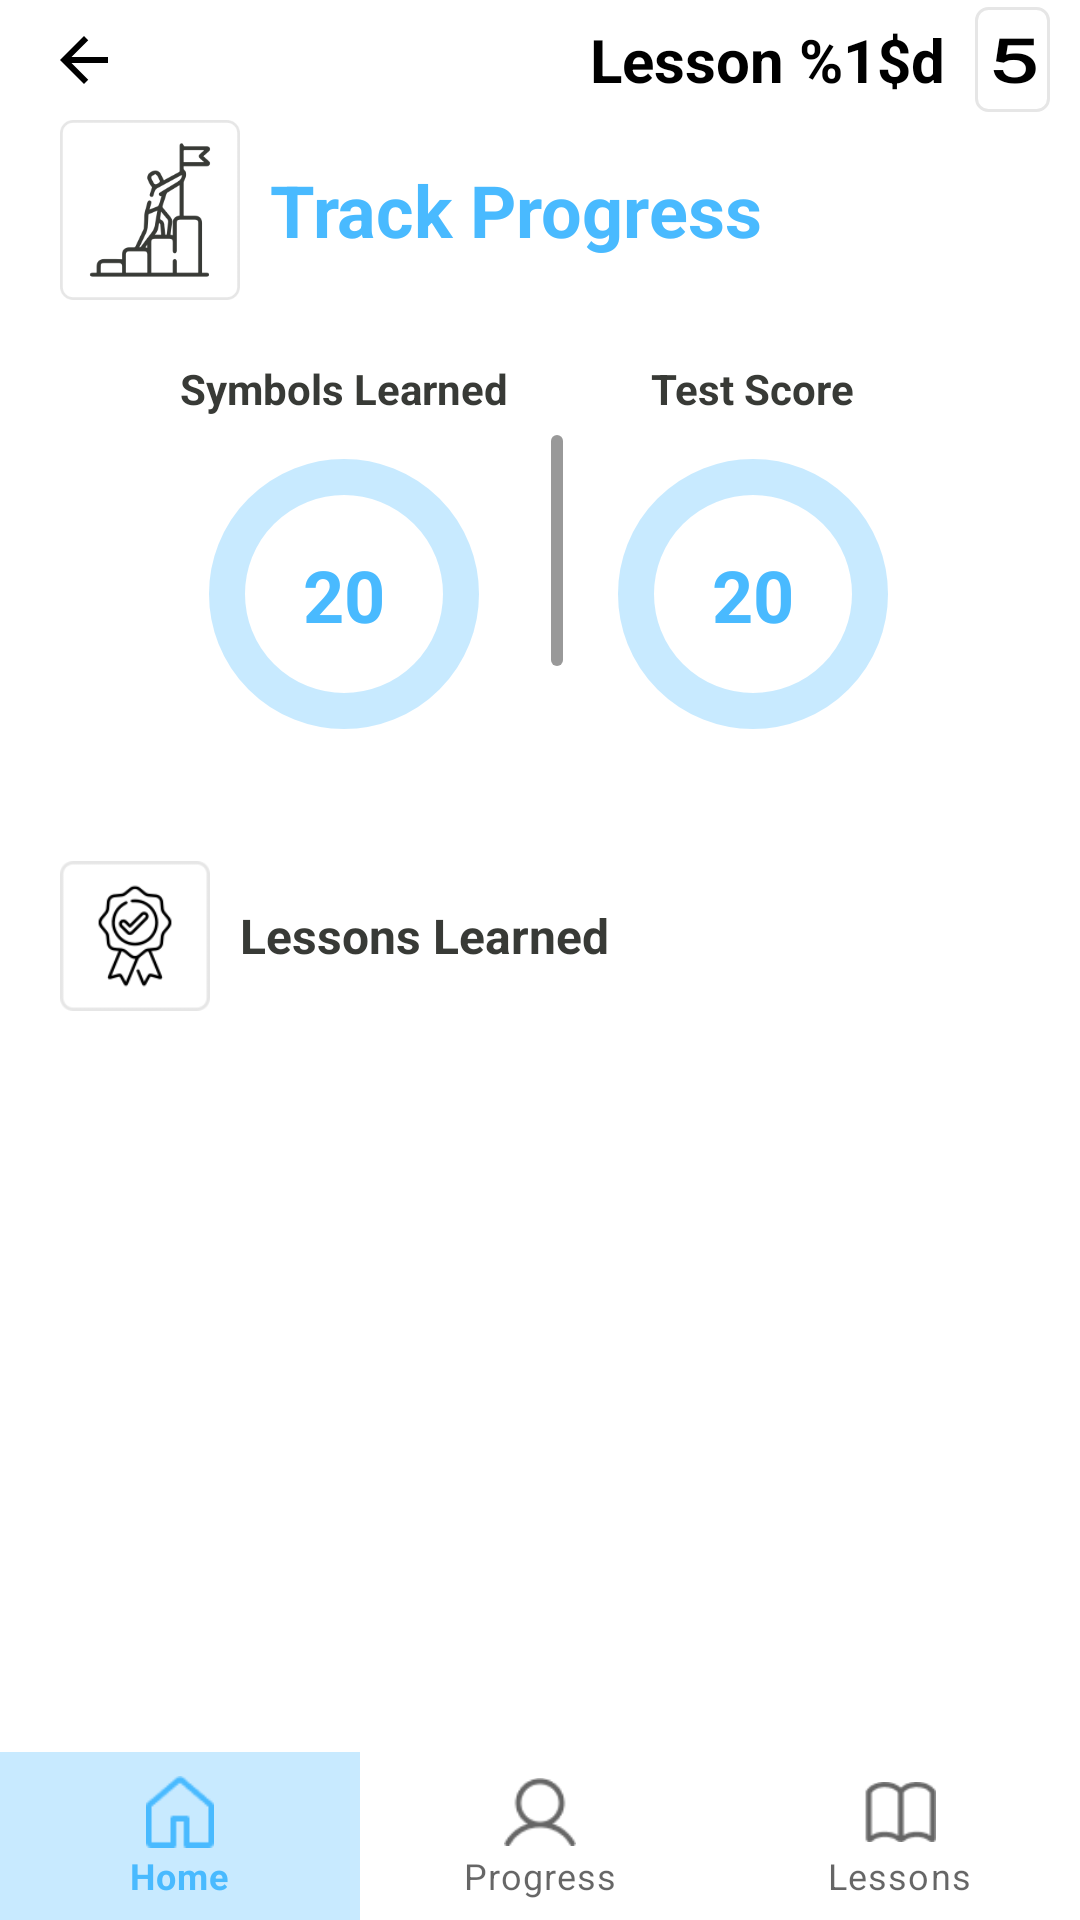

Reconstruct the res/layout file that produces this screen, plus the resources it refers to.
<!-- AndroidManifest.xml: application theme Theme.SUN -->
<!-- res/layout/activity_track_progress.xml -->
<?xml version="1.0" encoding="utf-8"?>
<LinearLayout xmlns:android="http://schemas.android.com/apk/res/android"
    xmlns:app="http://schemas.android.com/apk/res-auto"
    android:layout_width="match_parent"
    android:layout_height="match_parent"
    xmlns:tools="http://schemas.android.com/tools"
    android:orientation="vertical"
    tools:context=".ui.activity.TrackProgressActivity">

    <include android:id="@+id/top_nav_bar"
        layout="@layout/top_navigation" />

    <LinearLayout
        android:layout_width="match_parent"
        android:layout_height="wrap_content"
        android:orientation="horizontal"
        android:layout_gravity="center"
        android:layout_marginHorizontal="@dimen/_20dp">

        <ImageView
            android:layout_width="@dimen/_60dp"
            android:layout_height="wrap_content"
            android:adjustViewBounds="true"
            android:src="@drawable/ic_track_progress" />

        <LinearLayout
            android:layout_width="wrap_content"
            android:layout_height="wrap_content"
            android:orientation="vertical"
            android:layout_gravity="center"
            android:layout_marginStart="@dimen/_10dp">

            <TextView
                android:layout_width="wrap_content"
                android:layout_height="wrap_content"
                android:text="@string/track_progress"
                android:textSize="24sp"
                android:textStyle="bold"
                android:elevation="1dp"
                android:textColor="@color/primary"
                android:id="@+id/page_title" />
        </LinearLayout>
    </LinearLayout>

    <LinearLayout
        android:layout_width="match_parent"
        android:layout_height="0dp"
        android:layout_weight="1"
        android:orientation="vertical"
        android:layout_marginTop="@dimen/_20dp"
        android:paddingHorizontal="@dimen/_20dp" >

        <LinearLayout
            android:layout_width="match_parent"
            android:layout_height="wrap_content"
            android:orientation="horizontal"
            android:paddingHorizontal="@dimen/_40dp">

            <LinearLayout
                android:layout_width="wrap_content"
                android:layout_height="wrap_content"
                android:gravity="center"
                android:orientation="vertical">

                <TextView
                    android:layout_width="wrap_content"
                    android:layout_height="wrap_content"
                    android:text="@string/symbols_learned"
                    android:textColor="@color/dark_gray"
                    android:textStyle="bold" />

                <androidx.constraintlayout.widget.ConstraintLayout
                    android:layout_width="wrap_content"
                    android:layout_height="wrap_content">

                    <com.google.android.material.progressindicator.CircularProgressIndicator
                        android:id="@+id/learn_progress"
                        android:layout_width="wrap_content"
                        android:layout_height="wrap_content"
                        android:layout_marginTop="@dimen/_10dp"
                        app:indicatorSize="@dimen/_90dp"
                        app:indicatorColor="@color/primary"
                        app:trackColor="@color/primary_light"
                        app:trackThickness="@dimen/_12dp"
                        android:progress="20"
                        app:layout_constraintTop_toTopOf="parent"
                        app:layout_constraintBottom_toBottomOf="parent"
                        app:layout_constraintStart_toStartOf="parent"
                        app:layout_constraintEnd_toEndOf="parent" />

                    <TextView
                        android:id="@+id/learn_count"
                        android:layout_width="wrap_content"
                        android:layout_height="wrap_content"
                        android:text="@string/number_example"
                        android:textColor="@color/primary"
                        android:textStyle="bold"
                        android:textSize="@dimen/_24sp"
                        android:layout_marginTop="@dimen/_10dp"
                        app:layout_constraintTop_toTopOf="parent"
                        app:layout_constraintBottom_toBottomOf="parent"
                        app:layout_constraintStart_toStartOf="parent"
                        app:layout_constraintEnd_toEndOf="parent" />

                </androidx.constraintlayout.widget.ConstraintLayout>

            </LinearLayout>

            <View
                android:layout_width="0dp"
                android:layout_height="match_parent"
                android:layout_weight="1"/>

            <View
                android:layout_width="@dimen/_4dp"
                android:layout_height="match_parent"
                android:background="@drawable/ic_line"
                android:layout_marginVertical="@dimen/_25dp" />

            <View
                android:layout_width="0dp"
                android:layout_height="match_parent"
                android:layout_weight="1"/>

            <LinearLayout
                android:layout_width="wrap_content"
                android:layout_height="wrap_content"
                android:gravity="center"
                android:orientation="vertical">

                <TextView
                    android:layout_width="wrap_content"
                    android:layout_height="wrap_content"
                    android:text="@string/test_score"
                    android:textColor="@color/dark_gray"
                    android:textStyle="bold" />

                <androidx.constraintlayout.widget.ConstraintLayout
                    android:layout_width="wrap_content"
                    android:layout_height="wrap_content">

                    <com.google.android.material.progressindicator.CircularProgressIndicator
                        android:id="@+id/test_progress"
                        android:layout_width="wrap_content"
                        android:layout_height="wrap_content"
                        android:layout_marginTop="@dimen/_10dp"
                        app:indicatorSize="@dimen/_90dp"
                        app:indicatorColor="@color/primary"
                        app:trackColor="@color/primary_light"
                        app:trackThickness="@dimen/_12dp"
                        android:progress="75"
                        app:layout_constraintTop_toTopOf="parent"
                        app:layout_constraintBottom_toBottomOf="parent"
                        app:layout_constraintStart_toStartOf="parent"
                        app:layout_constraintEnd_toEndOf="parent" />

                    <TextView
                        android:id="@+id/test_score"
                        android:layout_width="wrap_content"
                        android:layout_height="wrap_content"
                        android:text="@string/number_example"
                        android:textColor="@color/primary"
                        android:textStyle="bold"
                        android:textSize="@dimen/_24sp"
                        android:layout_marginTop="@dimen/_10dp"
                        app:layout_constraintTop_toTopOf="parent"
                        app:layout_constraintBottom_toBottomOf="parent"
                        app:layout_constraintStart_toStartOf="parent"
                        app:layout_constraintEnd_toEndOf="parent" />

                </androidx.constraintlayout.widget.ConstraintLayout>

            </LinearLayout>

        </LinearLayout>

        <LinearLayout
            android:layout_width="match_parent"
            android:layout_height="wrap_content"
            android:orientation="horizontal"
            android:layout_marginTop="@dimen/_40sp">

            <ImageView
                android:layout_width="@dimen/_50dp"
                android:layout_height="wrap_content"
                android:adjustViewBounds="true"
                android:src="@drawable/ic_award"/>

            <TextView
                android:layout_width="wrap_content"
                android:layout_height="wrap_content"
                android:layout_gravity="center"
                android:layout_marginStart="@dimen/_10dp"
                android:text="@string/lessons_learned"
                android:textColor="@color/dark_gray"
                android:textStyle="bold"
                android:textSize="@dimen/_16sp"/>

        </LinearLayout>

        <androidx.recyclerview.widget.RecyclerView
            android:id="@+id/lessons"
            android:layout_width="match_parent"
            android:layout_height="wrap_content"
            android:layout_marginTop="@dimen/_20sp"
            android:clipToPadding="false"
            android:paddingBottom="@dimen/_10dp"/>

    </LinearLayout>

    <LinearLayout
        android:layout_width="match_parent"
        android:layout_height="wrap_content"
        android:gravity="bottom">

        <include
            android:id="@+id/bottom_nav_bar"
            layout="@layout/bottom_navigation"/>
    </LinearLayout>

</LinearLayout>
<!-- res/layout/top_navigation.xml (included above) -->
<?xml version="1.0" encoding="utf-8"?>
<androidx.appcompat.widget.Toolbar
    xmlns:android="http://schemas.android.com/apk/res/android"
    xmlns:app="http://schemas.android.com/apk/res-auto"
    android:id="@+id/toolbar"
    app:navigationIcon="@drawable/ic_arrow_back"
    android:layout_width="match_parent"
    android:layout_height="@dimen/_40dp">

    <LinearLayout
        android:id="@+id/current_page"
        android:layout_width="wrap_content"
        android:layout_height="wrap_content"
        android:orientation="horizontal"
        android:layout_gravity="end"
        android:layout_marginEnd="@dimen/_10dp">

        <ImageView
            android:id="@+id/icon_image"
            android:layout_width="@dimen/_20dp"
            android:layout_height="wrap_content"
            android:src="@drawable/ic_book"
            android:adjustViewBounds="true"
            android:layout_gravity="center"
            android:layout_marginEnd="@dimen/_10dp"
            android:visibility="gone"/>

        <TextView
            android:layout_width="wrap_content"
            android:layout_height="wrap_content"
            android:text="@string/lesson_name"
            android:textSize="@dimen/_20sp"
            android:textStyle="bold"
            android:textColor="@color/black"
            android:elevation="1dp"
            android:id="@+id/page_title" />

        <TextView
            android:layout_width="wrap_content"
            android:layout_height="wrap_content"
            android:text="@string/tally_example"
            android:textSize="@dimen/_20sp"
            android:textColor="@color/black"
            android:textScaleX="1.5"
            android:elevation="1dp"
            android:layout_marginStart="@dimen/_10dp"
            android:fontFamily="@font/tally"
            android:id="@+id/tally_number"
            android:textStyle="bold"
            android:padding="@dimen/_4dp"
            android:gravity="center"
            android:background="@drawable/background_tally"/>
    </LinearLayout>
</androidx.appcompat.widget.Toolbar>
<!-- res/layout/bottom_navigation.xml (included above) -->
<?xml version="1.0" encoding="utf-8"?>
<com.google.android.material.bottomnavigation.BottomNavigationView
    xmlns:android="http://schemas.android.com/apk/res/android"
    xmlns:app="http://schemas.android.com/apk/res-auto"
    android:id="@+id/bottom_navigation"
    style="@style/BottomNavBar"
    android:layout_width="match_parent"
    android:layout_height="wrap_content"
    app:menu="@menu/nav_menu" />
<!-- resources referenced by this layout -->
<resources>
  <color name="black">#FF000000</color>
  <color name="dark_gray">#383A36</color>
  <color name="primary">#49BAFF</color>
  <color name="primary_light">#4D49BAFF</color>
  <dimen name="_10dp">10dp</dimen>
  <dimen name="_12dp">12dp</dimen>
  <dimen name="_16sp">16sp</dimen>
  <dimen name="_20dp">20dp</dimen>
  <dimen name="_20sp">20sp</dimen>
  <dimen name="_24sp">24sp</dimen>
  <dimen name="_25dp">25dp</dimen>
  <dimen name="_40dp">40dp</dimen>
  <dimen name="_40sp">40sp</dimen>
  <dimen name="_4dp">4dp</dimen>
  <dimen name="_50dp">50dp</dimen>
  <dimen name="_60dp">60dp</dimen>
  <dimen name="_90dp">90dp</dimen>
  <!-- drawable background_tally (drawable) -->
  <?xml version="1.0" encoding="utf-8"?>
  <shape xmlns:android="http://schemas.android.com/apk/res/android">
      <size android:width="@dimen/_22dp"/>
      <stroke
          android:width="1dp"
          android:color="@color/gray"/>
      <corners android:radius="@dimen/_4dp"/>
      <solid android:color="@color/transparent"/>
  </shape>
  <!-- drawable ic_arrow_back (drawable) -->
  <vector
      android:autoMirrored="true"
      android:height="24dp"
      android:tint="#000000"
      android:viewportHeight="24"
      android:viewportWidth="24"
      android:width="24dp"
      xmlns:android="http://schemas.android.com/apk/res/android">
      <path android:fillColor="@android:color/white" android:pathData="M20,11H7.83l5.59,-5.59L12,4l-8,8 8,8 1.41,-1.41L7.83,13H20v-2z"/>
  </vector>
  <!-- drawable ic_award: png bitmap (drawable, 6394 bytes) -->
  <!-- drawable ic_book: png bitmap (drawable, 508 bytes) -->
  <!-- drawable ic_line (drawable) -->
  <?xml version="1.0" encoding="UTF-8"?>
  <shape xmlns:android="http://schemas.android.com/apk/res/android">
      <solid android:color="#999999" />
      <corners android:radius="6dp" />
  </shape>
  <!-- drawable ic_track_progress: png bitmap (drawable, 9834 bytes) -->
  <string name="lesson_name">Lesson %1$d</string>
  <string name="lessons_learned">Lessons Learned</string>
  <string name="number_example" translatable="false">20</string>
  <string name="symbols_learned">Symbols Learned</string>
  <string name="tally_example" translatable="false">5</string>
  <string name="test_score">Test Score</string>
  <string name="track_progress">Track Progress</string>
  <style name="BottomNavBar" parent="Widget.MaterialComponents.BottomNavigationView">
          <item name="itemBackground">@drawable/menu_item_background</item>
      </style>
  <style name="Theme.SUN" parent="Base.Theme.SUN" />
  <dimen name="_22dp">22dp</dimen>
  <color name="gray">#E6E6E6</color>
  <color name="transparent">#00000000</color>
  <!-- drawable menu_item_background (drawable) -->
  <?xml version="1.0" encoding="utf-8"?>
  <selector xmlns:android="http://schemas.android.com/apk/res/android">
      <item android:state_checked="true">
          <shape android:shape="rectangle">
              <solid android:color="@color/primary_light" /> 
          </shape>
      </item>
      <item>
          <shape android:shape="rectangle">
              <solid android:color="@android:color/transparent" /> 
          </shape>
      </item>
  </selector>
  <style name="Base.Theme.SUN" parent="Theme.MaterialComponents.Light.NoActionBar.Bridge">
          <item name="colorPrimary">@color/primary</item>
          <item name="colorPrimaryDark">@color/primary_dark</item>
          <item name="colorAccent">@color/accent</item>
          <item name="android:windowBackground">@color/white</item>
          <item name="android:statusBarColor">@color/primary</item>
      </style>
  <color name="primary_dark">#004874</color>
  <color name="accent">#00C78E</color>
  <color name="white">#FFFFFFFF</color>
</resources>
